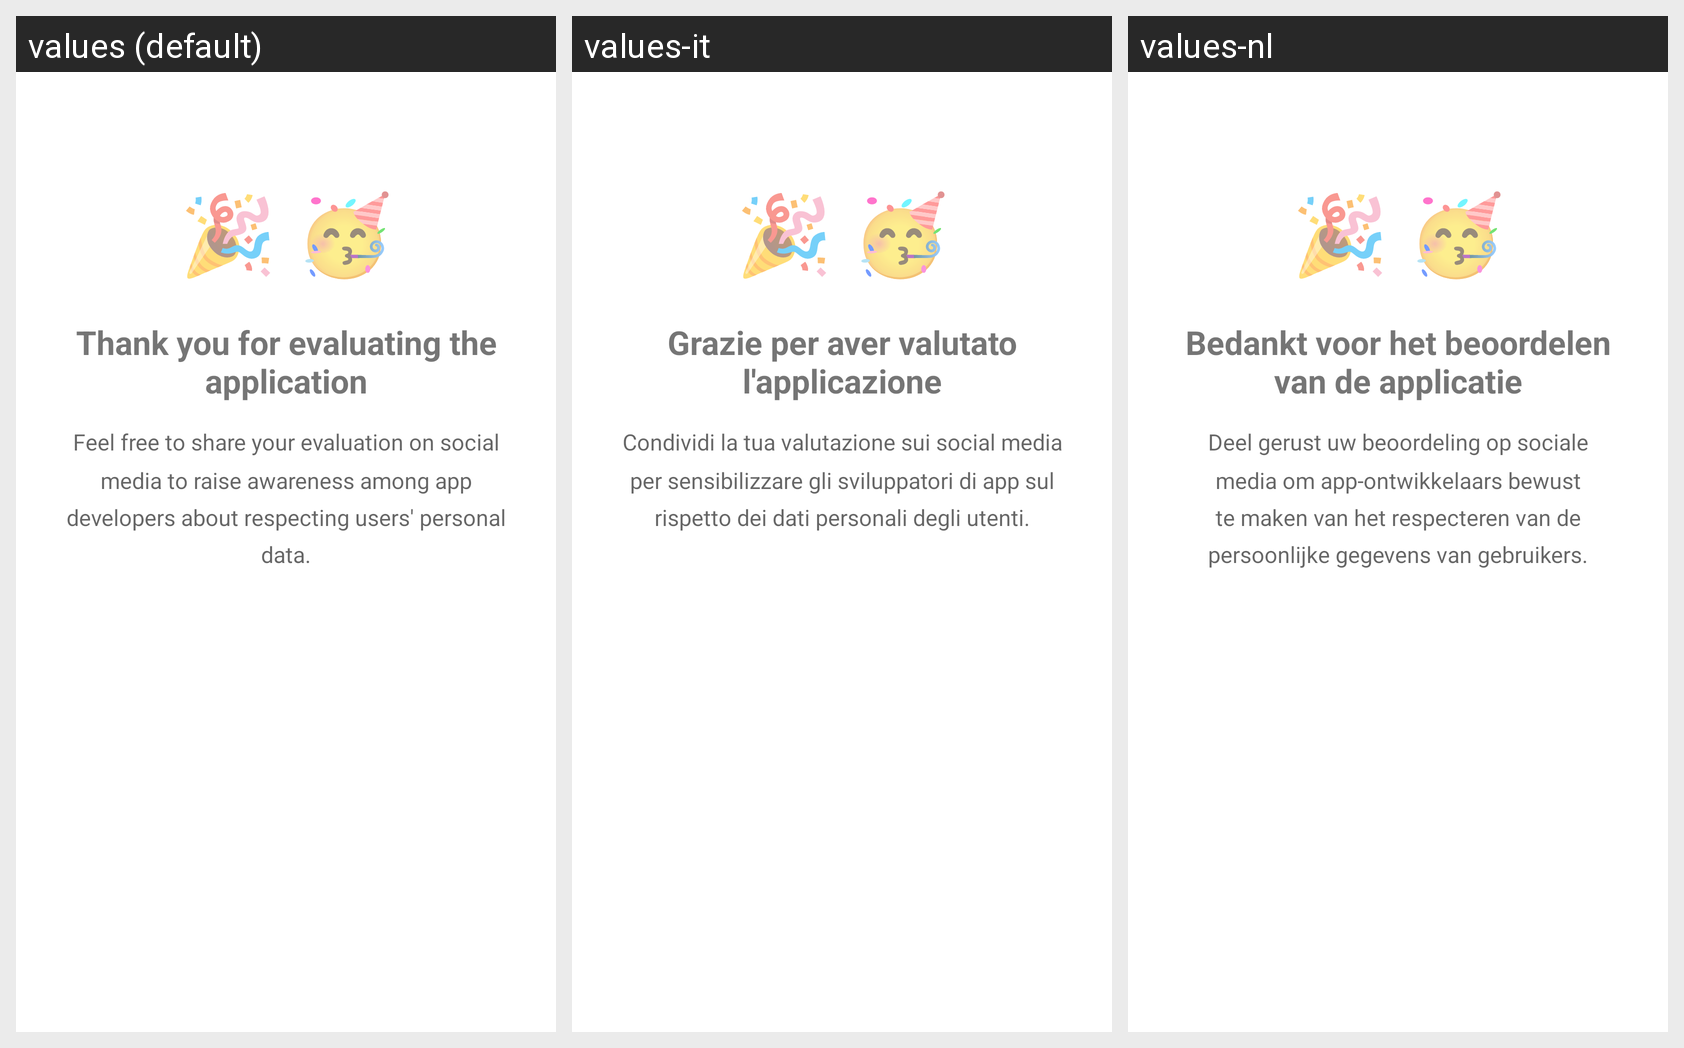

Here is an Android app screen in its default locale and in the app's own translations. Write out the translated-string differences for the strings that appear on this screen.
Android screen res/layout/fragment_success.xml rendered under 3 locales, left to right: values (default), values-it, values-nl. Device: Nexus 5 (rendered at 1080×1920; each locale shown at half size, 540×960, under a caption strip naming it); theme Theme.MaterialComponents.DayNight.NoActionBar.
Other locales in the repository, not shown: values-de, values-es, values-fr.
Strings drawn on this screen, with the default value and each locale's value (text and hints the layout hard-codes, and strings that could not be matched under every locale, appear in the picture but are not listed):

thank_you
  values: Thank you for evaluating the application
  values-it: Grazie per aver valutato l'applicazione
  values-nl: Bedankt voor het beoordelen van de applicatie

share_text
  values: Feel free to share your evaluation on social media to raise awareness among app developers about respecting users' personal data.
  values-it: Condividi la tua valutazione sui social media per sensibilizzare gli sviluppatori di app sul rispetto dei dati personali degli utenti.
  values-nl: Deel gerust uw beoordeling op sociale media om app-ontwikkelaars bewust te maken van het respecteren van de persoonlijke gegevens van gebruikers.
